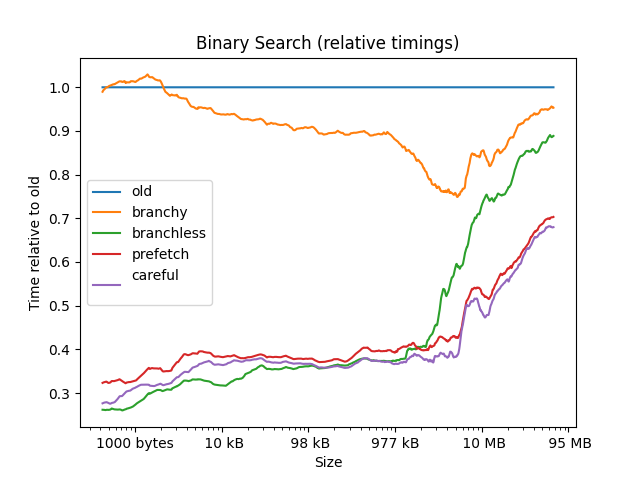

The file beside this chart, header and first rows:
size, old, branchy, branchless, prefetch, careful
4, 1, 0.2000, 0.2000, 0.2000, 0.2000
8, 1, 0.5000, 0.2500, 0.2500, 0.2500
12, 1, 0.8750, 0.2500, 0.3750, 0.2500
16, 1, 0.8000, 0.2000, 0.3000, 0.3000
20, 1, 1, 0.3000, 0.3000, 0.3000
24, 1, 0.9091, 0.2727, 0.2727, 0.2727
28, 1, 0.8462, 0.2308, 0.2308, 0.2308
32, 1, 0.7692, 0.2308, 0.2308, 0.2308
36, 1, 0.9167, 0.2500, 0.3333, 0.2500
40, 1, 0.8462, 0.3077, 0.3077, 0.2308
44, 1, 0.8667, 0.2000, 0.2667, 0.2000
48, 1, 1, 0.3333, 0.3333, 0.2500
52, 1, 0.9333, 0.2667, 0.2667, 0.2000
56, 1, 0.9286, 0.2143, 0.2857, 0.2143
60, 1, 1.071, 0.2143, 0.4286, 0.3571
64, 1, 0.9333, 0.2000, 0.2667, 0.2000
68, 1, 1, 0.2353, 0.3529, 0.2941
72, 1, 1.067, 0.2667, 0.4000, 0.3333
76, 1, 1, 0.2667, 0.4000, 0.3333
80, 1, 0.9375, 0.2500, 0.3750, 0.3125
84, 1, 0.9375, 0.2500, 0.3125, 0.3125
88, 1, 0.9444, 0.2222, 0.3333, 0.2222
92, 1, 0.8889, 0.2222, 0.2778, 0.2778
96, 1, 0.9412, 0.2353, 0.2941, 0.2941
100, 1, 0.8947, 0.2105, 0.2632, 0.2632
104, 1, 1, 0.2222, 0.2778, 0.2778
108, 1, 0.8947, 0.2105, 0.2632, 0.2632
112, 1, 0.9375, 0.3125, 0.3125, 0.3125
116, 1, 0.9474, 0.2105, 0.2632, 0.2105
120, 1, 0.9000, 0.2000, 0.2500, 0.2500
124, 1, 1, 0.2000, 0.2500, 0.2000
128, 1, 1.053, 0.2105, 0.2632, 0.2632
132, 1, 1.05, 0.3000, 0.3500, 0.3000
136, 1, 1, 0.3000, 0.3500, 0.3000
140, 1, 1, 0.2857, 0.3333, 0.2857
144, 1, 1, 0.3000, 0.3500, 0.3000
148, 1, 1, 0.3000, 0.3500, 0.3000
152, 1, 1.046, 0.3636, 0.4545, 0.2727
156, 1, 0.9500, 0.3000, 0.3500, 0.3000
160, 1, 1.048, 0.2857, 0.3333, 0.2857
164, 1, 1.046, 0.2727, 0.3182, 0.2727
168, 1, 1.1, 0.3000, 0.3500, 0.3000
172, 1, 1.095, 0.2857, 0.3333, 0.2857
176, 1, 1.048, 0.2857, 0.3333, 0.2857
180, 1, 1, 0.2727, 0.3182, 0.2727
184, 1, 1, 0.2727, 0.3182, 0.2727
188, 1, 1, 0.2727, 0.3182, 0.2727
192, 1, 1, 0.2727, 0.3182, 0.2727
196, 1, 0.9565, 0.2609, 0.3043, 0.2609
200, 1, 1.046, 0.2727, 0.3182, 0.2727
204, 1, 1, 0.2727, 0.3182, 0.2727
208, 1, 1, 0.2727, 0.3182, 0.2727
212, 1, 1.046, 0.2727, 0.3182, 0.2727
216, 1, 0.9130, 0.2609, 0.3478, 0.2609
220, 1, 1, 0.2609, 0.3043, 0.2609
224, 1, 0.9600, 0.2400, 0.2800, 0.2400
228, 1, 1.046, 0.2727, 0.3182, 0.2727
232, 1, 0.9583, 0.2500, 0.2917, 0.2500
236, 1, 1, 0.2609, 0.3043, 0.2609
240, 1, 1.046, 0.2727, 0.3182, 0.2727
... 2,318 more rows
